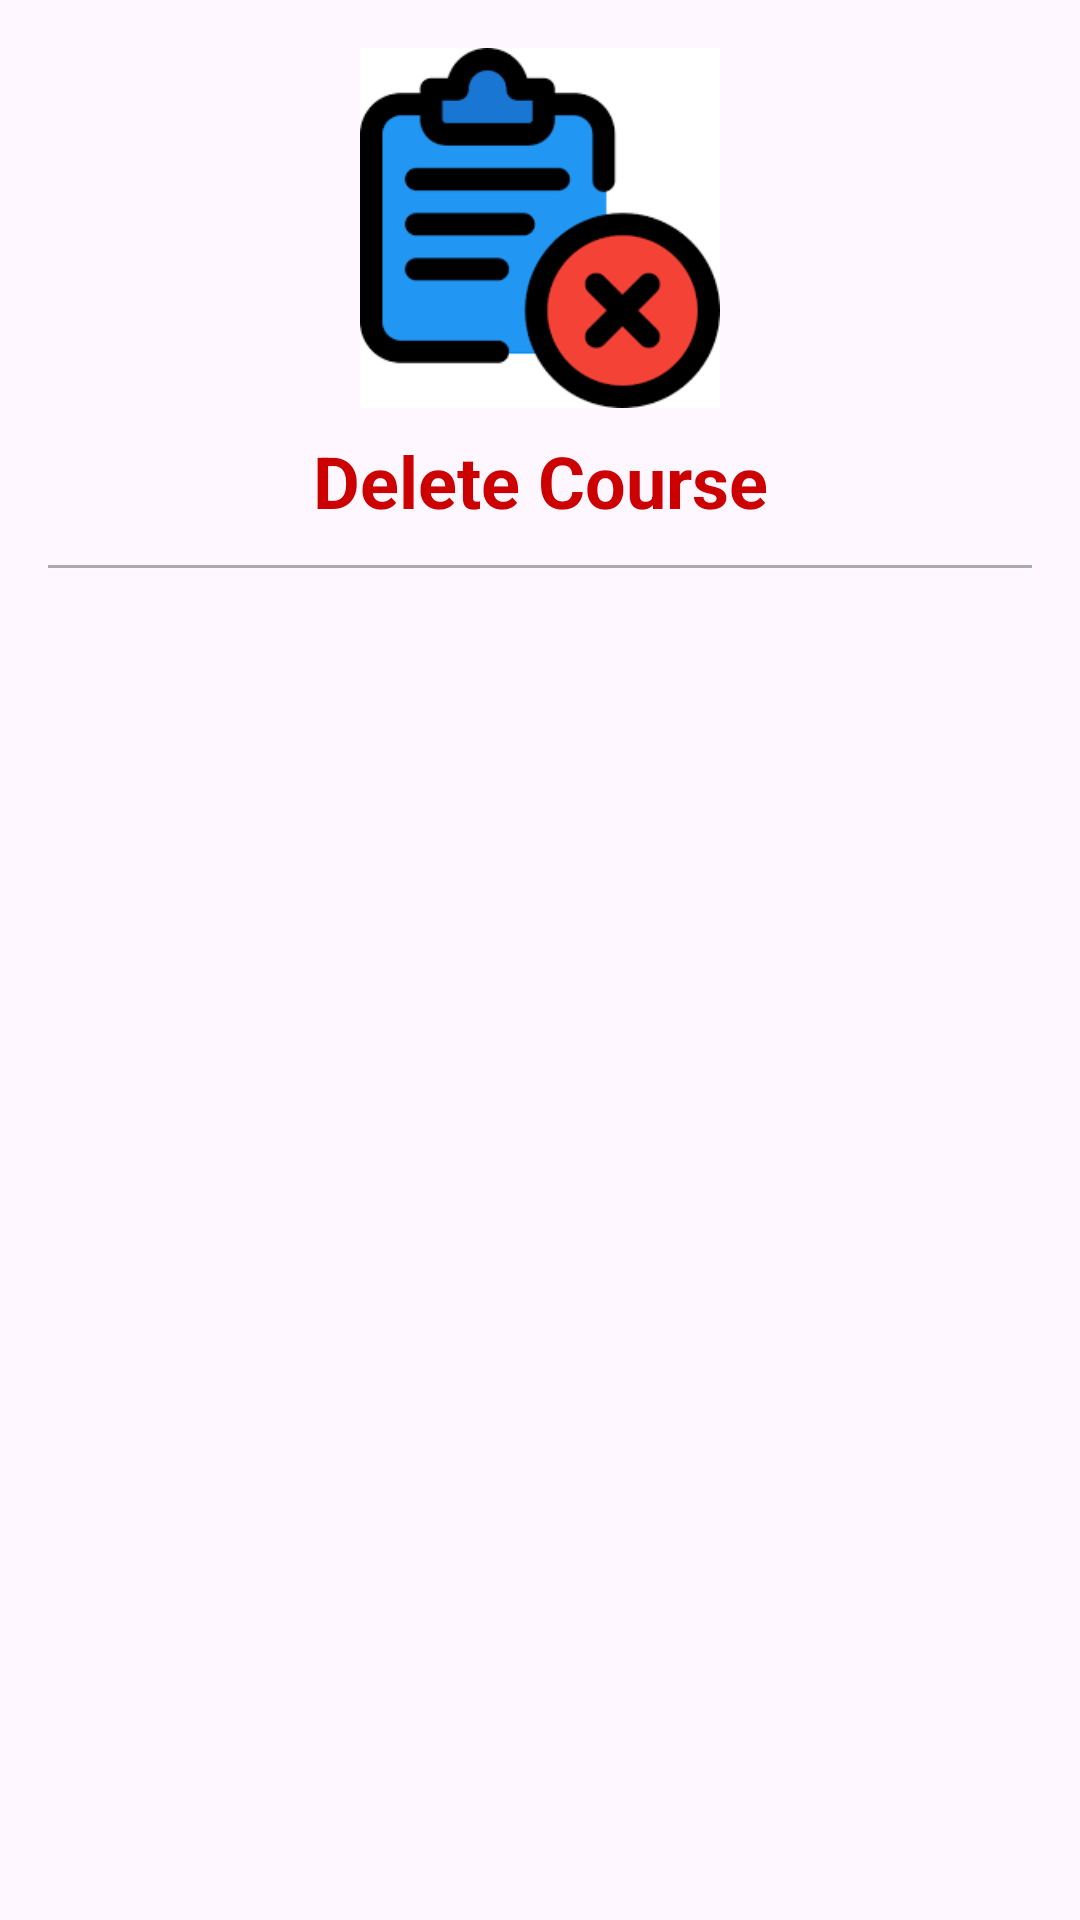

Android layout source for this screen:
<!-- AndroidManifest.xml: application theme Theme.SchoolSystem -->
<!-- res/layout/activity_delete_course.xml -->
<?xml version="1.0" encoding="utf-8"?>
<androidx.constraintlayout.widget.ConstraintLayout
    xmlns:android="http://schemas.android.com/apk/res/android"
    xmlns:app="http://schemas.android.com/apk/res-auto"
    android:id="@+id/main"
    android:layout_width="match_parent"
    android:layout_height="match_parent"
    android:padding="16dp">

    <ImageView
        android:id="@+id/deleteCourseIcon"
        android:layout_width="120dp"
        android:layout_height="120dp"
        android:src="@drawable/delete_course_icon"
        app:layout_constraintTop_toTopOf="parent"
        app:layout_constraintBottom_toTopOf="@id/deleteCourseTitle"
        app:layout_constraintStart_toStartOf="parent"
        app:layout_constraintEnd_toEndOf="parent" />

    <TextView
        android:id="@+id/deleteCourseTitle"
        android:layout_width="wrap_content"
        android:layout_height="wrap_content"
        android:text="Delete Course"
        android:textColor="@android:color/holo_red_dark"
        android:textSize="24sp"
        android:textStyle="bold"
        android:layout_marginTop="8dp"
        app:layout_constraintTop_toBottomOf="@id/deleteCourseIcon"
        app:layout_constraintStart_toStartOf="parent"
        app:layout_constraintEnd_toEndOf="parent" />

    <View
        android:id="@+id/divider"
        android:layout_width="0dp"
        android:layout_height="1dp"
        android:background="@android:color/darker_gray"
        android:layout_marginTop="12dp"
        app:layout_constraintTop_toBottomOf="@id/deleteCourseTitle"
        app:layout_constraintStart_toStartOf="parent"
        app:layout_constraintEnd_toEndOf="parent" />

    <androidx.recyclerview.widget.RecyclerView
        android:id="@+id/coursesRecyclerView"
        android:layout_width="0dp"
        android:layout_height="0dp"
        android:layout_marginTop="8dp"
        app:layout_constraintTop_toBottomOf="@id/divider"
        app:layout_constraintBottom_toBottomOf="parent"
        app:layout_constraintStart_toStartOf="parent"
        app:layout_constraintEnd_toEndOf="parent"/>


</androidx.constraintlayout.widget.ConstraintLayout>
<!-- resources referenced by this layout -->
<resources>
  <!-- drawable delete_course_icon: png bitmap (drawable, 3932 bytes) -->
  <style name="Theme.SchoolSystem" parent="Base.Theme.SchoolSystem" />
  <style name="Base.Theme.SchoolSystem" parent="Theme.Material3.DayNight.NoActionBar">
          
          
      </style>
</resources>
